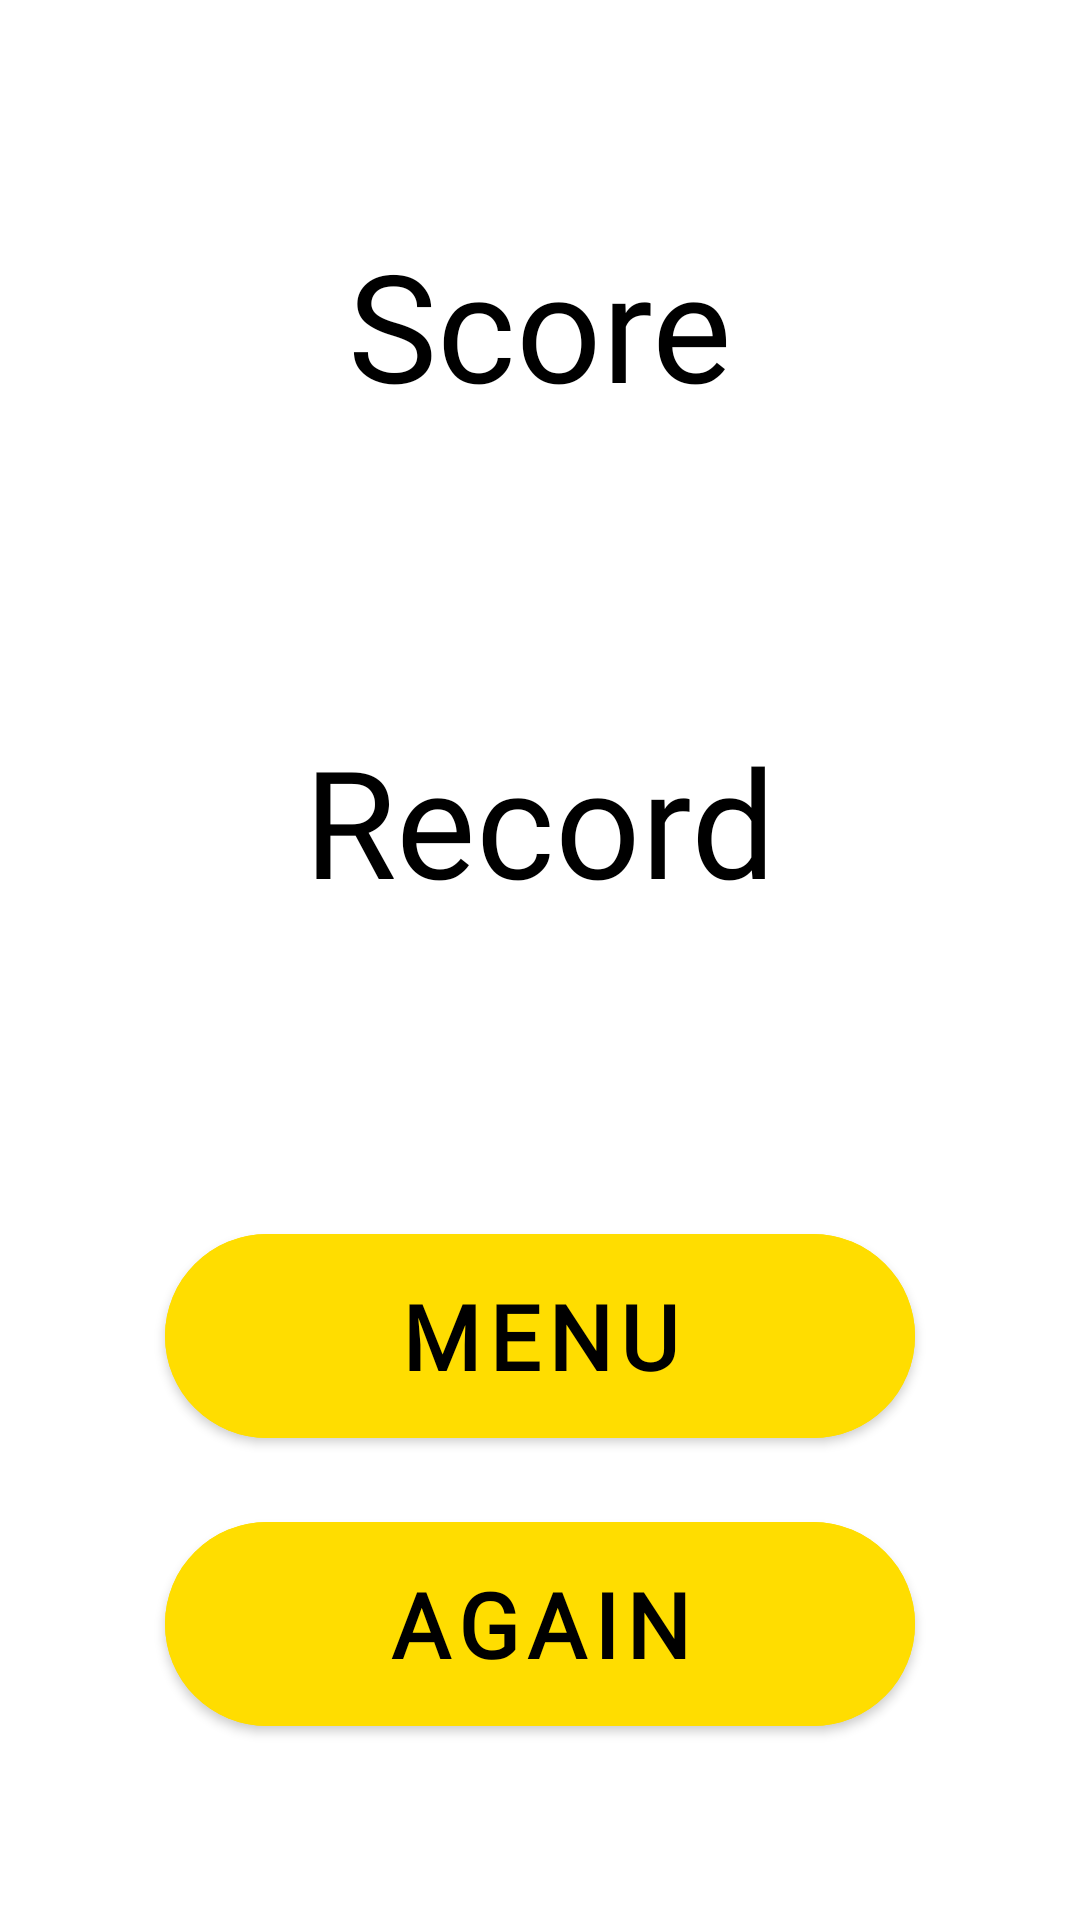

Here is an Android app screen rendered from its layout file. Give the layout XML and the strings, colors and styles it references.
<!-- AndroidManifest.xml: application theme Theme.WhacAMole -->
<!-- res/layout/fragment_result.xml -->
<?xml version="1.0" encoding="utf-8"?>
<androidx.constraintlayout.widget.ConstraintLayout xmlns:android="http://schemas.android.com/apk/res/android"
    xmlns:app="http://schemas.android.com/apk/res-auto"
    xmlns:tools="http://schemas.android.com/tools"
    android:layout_width="match_parent"
    android:layout_height="match_parent"
    tools:context=".ui.fragments.ResultFragment">

    <androidx.constraintlayout.widget.ConstraintLayout
        android:layout_width="wrap_content"
        android:layout_height="wrap_content"
        app:layout_constraintBottom_toBottomOf="parent"
        app:layout_constraintEnd_toEndOf="parent"
        app:layout_constraintStart_toStartOf="parent"
        app:layout_constraintTop_toTopOf="parent">

        <TextView
            android:id="@+id/view_result"
            style="@style/big_text_font_style"
            android:layout_width="wrap_content"
            android:layout_height="wrap_content"
            android:text="@string/score"
            app:layout_constraintEnd_toEndOf="parent"
            android:textColor="@color/black"
            app:layout_constraintStart_toStartOf="parent"
            app:layout_constraintTop_toTopOf="parent" />

        <TextView
            android:id="@+id/text_result"
            style="@style/big_text_font_style"
            android:layout_width="wrap_content"
            android:layout_height="wrap_content"
            tools:text="0"
            android:textColor="@color/black"
            app:layout_constraintTop_toBottomOf="@id/view_result"
            app:layout_constraintEnd_toEndOf="parent"
            app:layout_constraintStart_toStartOf="parent"
            />

        <TextView
            android:id="@+id/view_record"
            style="@style/big_text_font_style"
            android:layout_width="wrap_content"
            android:layout_height="wrap_content"
            android:text="@string/record"
            android:textColor="@color/black"
            app:layout_constraintTop_toBottomOf="@id/text_result"
            app:layout_constraintEnd_toEndOf="parent"
            app:layout_constraintStart_toStartOf="parent"
            />
        <TextView
            android:id="@+id/text_record"
            style="@style/big_text_font_style"
            android:layout_width="wrap_content"
            android:layout_height="wrap_content"
            tools:text="0"
            android:textColor="@color/black"
            app:layout_constraintTop_toBottomOf="@id/view_record"
            app:layout_constraintEnd_toEndOf="parent"
            app:layout_constraintStart_toStartOf="parent"
            />

        <com.google.android.material.button.MaterialButton
            android:id="@+id/btn_menu"
            style="@style/big_btn_style"
            app:cornerRadius="@dimen/btn_corner_radius"
            app:layout_constraintStart_toStartOf="parent"
            app:layout_constraintTop_toBottomOf="@id/text_record"
            app:layout_constraintEnd_toEndOf="parent"
            android:text="@string/menu"
            />
        <com.google.android.material.button.MaterialButton
            android:id="@+id/btn_again"
            style="@style/big_btn_style"
            app:cornerRadius="@dimen/btn_corner_radius"
            app:layout_constraintStart_toStartOf="parent"
            app:layout_constraintTop_toBottomOf="@id/btn_menu"
            app:layout_constraintEnd_toEndOf="parent"
            android:text="@string/again"
            />


    </androidx.constraintlayout.widget.ConstraintLayout>

</androidx.constraintlayout.widget.ConstraintLayout>
<!-- resources referenced by this layout -->
<resources>
  <color name="black">#FF000000</color>
  <dimen name="btn_corner_radius">50dp</dimen>
  <string name="again">Again</string>
  <string name="menu">Menu</string>
  <string name="record">Record</string>
  <string name="score">Score</string>
  <style name="big_btn_style">
          <item name="android:backgroundTint">@color/colorYellow</item>
          <item name="android:textColor">@color/black</item>
          <item name="android:fontFamily">@font/sunny_spells_regular</item>
          <item name="android:textStyle">bold</item>
          <item name="android:clickable">true</item>
          <item name="android:focusable">true</item>
          <item name="android:textSize">@dimen/big_text_size</item>
          <item name="android:layout_width">@dimen/standart_button_width</item>
          <item name="android:layout_margin">@dimen/normal_margin</item>
          <item name="android:layout_height">@dimen/standart_button_height</item>
      </style>
  <style name="big_text_font_style">
          <item name="android:layout_width">wrap_content</item>
          <item name="android:layout_height">wrap_content</item>
          <item name="android:fontFamily">@font/sunny_spells_regular</item>
          <item name="android:textSize">@dimen/very_big_text_size</item>
          <item name="android:textColor">@color/colorYellow</item>
          <item name="android:textStyle">normal</item>
          <item name="android:layout_margin">@dimen/normal_margin</item>
      </style>
  <style name="Theme.WhacAMole" parent="Theme.MaterialComponents.DayNight.NoActionBar">
          
          <item name="colorPrimary">@color/colorPrimary</item>
          <item name="colorPrimaryVariant">@color/colorPrimaryDark</item>
          <item name="colorOnPrimary">@color/colorWhite</item>
          
          <item name="colorSecondary">@color/teal_200</item>
          <item name="colorSecondaryVariant">@color/teal_700</item>
          <item name="colorOnSecondary">@color/black</item>
          
          <item name="android:statusBarColor" tools:targetApi="l">@color/colorWhite</item>
          
      </style>
  <color name="colorYellow">#FFDD00</color>
  <dimen name="big_text_size">30sp</dimen>
  <dimen name="standart_button_width">250dp</dimen>
  <dimen name="normal_margin">16dp</dimen>
  <dimen name="standart_button_height">80dp</dimen>
  <dimen name="very_big_text_size">50sp</dimen>
  <color name="colorPrimary">#FF6200EE</color>
  <color name="colorPrimaryDark">#FF3700B3</color>
  <color name="colorWhite">#FFFFFFFF</color>
  <color name="teal_200">#FF03DAC5</color>
  <color name="teal_700">#FF018786</color>
</resources>
